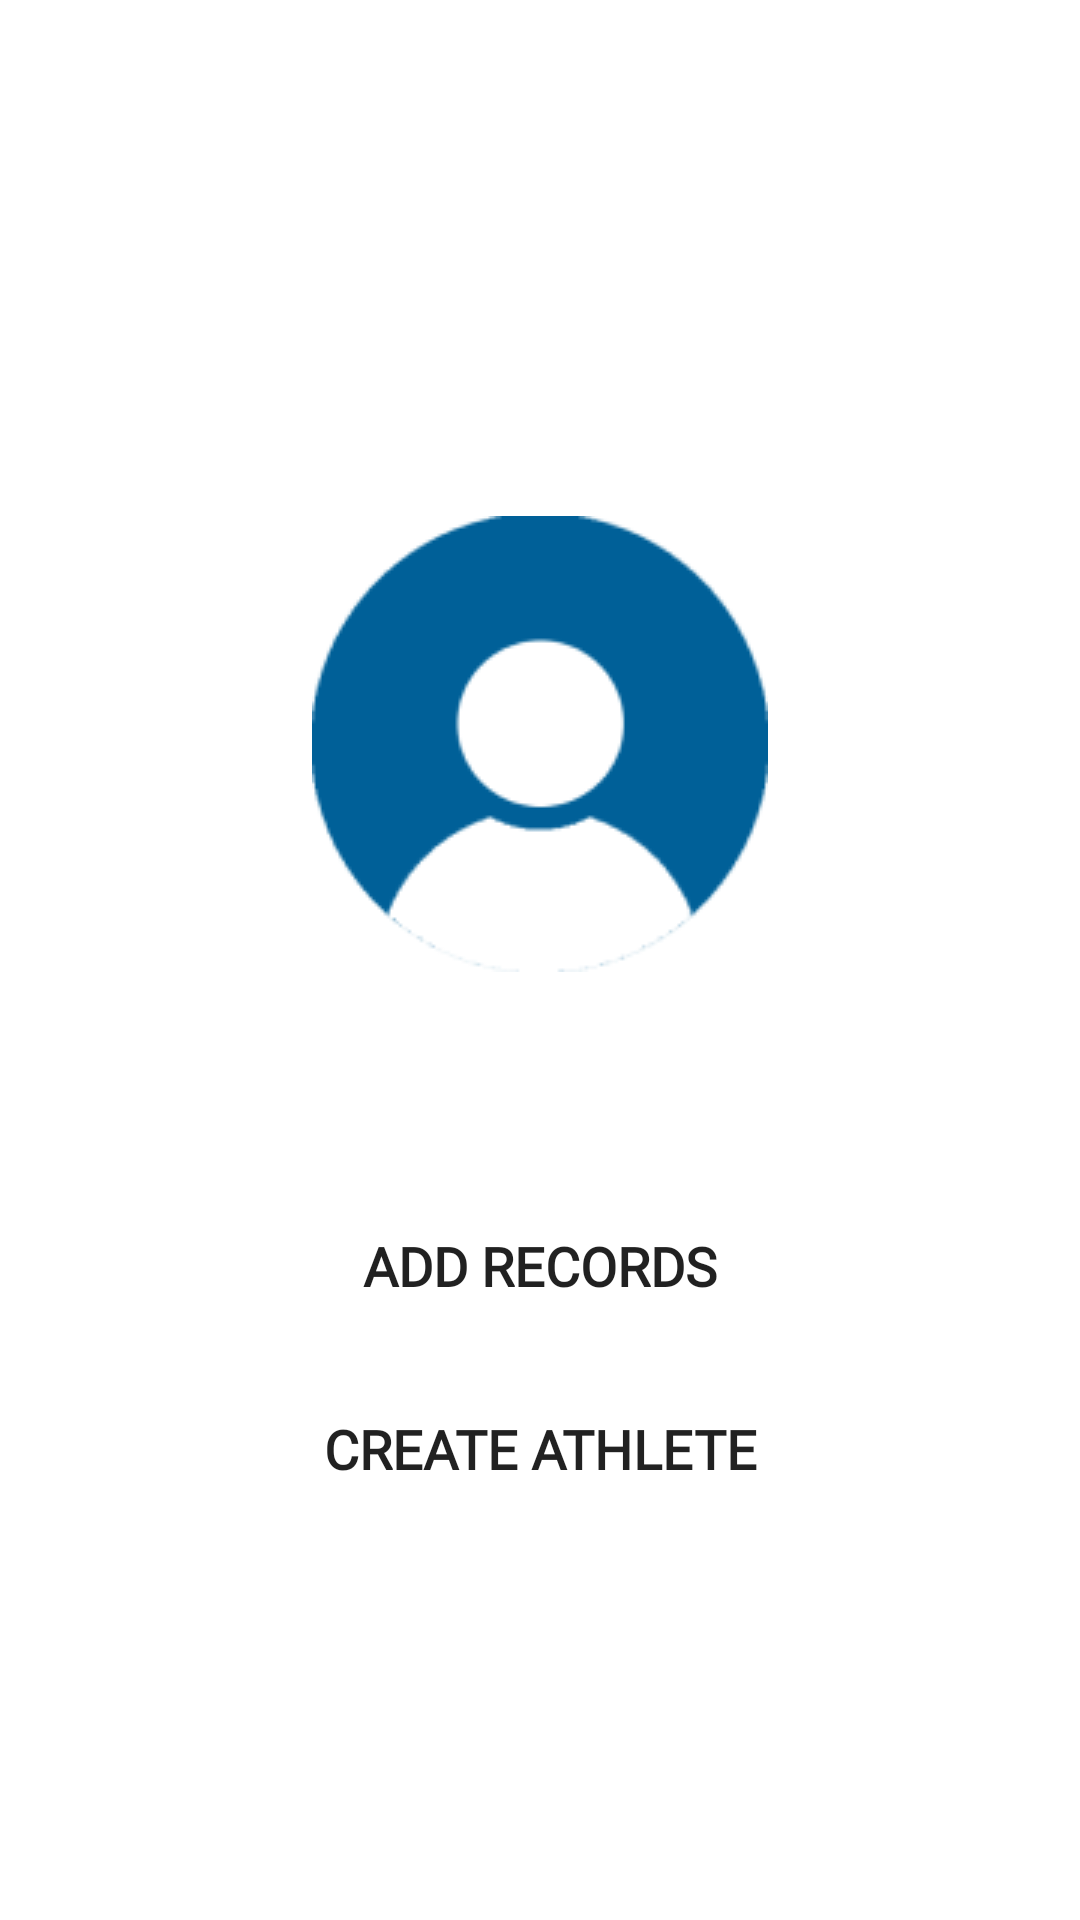

This screen was rendered from an Android layout file. Write that file and the resources it references.
<!-- AndroidManifest.xml: application theme Theme.Runaway -->
<!-- res/layout/dialog_athlete_add.xml -->
<?xml version="1.0" encoding="utf-8"?>
<androidx.constraintlayout.widget.ConstraintLayout xmlns:android="http://schemas.android.com/apk/res/android"
    xmlns:app="http://schemas.android.com/apk/res-auto"
    xmlns:tools="http://schemas.android.com/tools"
    android:id="@+id/athlete_add"
    android:layout_width="match_parent"
    android:layout_height="match_parent">

    <View
        android:id="@+id/athlete_add_background"
        android:layout_width="310dp"
        android:layout_height="410dp"
        android:background="@drawable/round_corners"
        android:backgroundTint="@color/blue_700"
        app:layout_constraintBottom_toBottomOf="parent"
        app:layout_constraintEnd_toEndOf="parent"
        app:layout_constraintHorizontal_bias=".5"
        app:layout_constraintStart_toStartOf="parent"
        app:layout_constraintTop_toTopOf="parent" />

    <View
        android:id="@+id/athlete_add_foreground"
        android:layout_width="300dp"
        android:layout_height="365dp"
        android:layout_marginBottom="5dp"
        android:background="@drawable/round_corners"
        android:backgroundTint="@color/blue_500"
        app:layout_constraintBottom_toBottomOf="@+id/athlete_add_background"
        app:layout_constraintEnd_toEndOf="@+id/athlete_add_background"
        app:layout_constraintStart_toStartOf="@+id/athlete_add_background"
        app:layout_constraintTop_toTopOf="@+id/athlete_add_background"
        app:layout_constraintVertical_bias="1.0" />

    <EditText
        android:id="@+id/athlete_add_name"
        android:layout_width="250dp"
        android:layout_height="48dp"
        android:layout_marginTop="13dp"
        android:autofillHints=""
        android:backgroundTint="#CCFFFFFF"
        android:ems="10"
        android:fontFamily="@font/lato"
        android:hint="@string/name"
        android:inputType="textPersonName"
        android:textColor="@color/white"
        android:textColorHint="#CCFFFFFF"
        android:textSize="24sp"
        app:layout_constraintBottom_toBottomOf="@+id/athlete_add_foreground"
        app:layout_constraintEnd_toEndOf="@+id/athlete_add_foreground"
        app:layout_constraintStart_toStartOf="@+id/athlete_add_foreground"
        app:layout_constraintTop_toBottomOf="@+id/athlete_add_pfp"
        app:layout_constraintVertical_bias="0.0" />

    <ImageView
        android:id="@+id/athlete_add_pfp"
        android:layout_width="wrap_content"
        android:layout_height="wrap_content"
        android:layout_marginTop="17dp"
        android:contentDescription="@string/profile_picture"
        app:layout_constraintBottom_toBottomOf="@+id/athlete_add_foreground"
        app:layout_constraintEnd_toEndOf="@+id/athlete_add_foreground"
        app:layout_constraintStart_toStartOf="@+id/athlete_add_foreground"
        app:layout_constraintTop_toTopOf="@+id/athlete_add_foreground"
        app:layout_constraintVertical_bias="0.0"
        app:srcCompat="@drawable/profile_picture" />

    <Button
        android:id="@+id/athlete_add_save"
        style="@style/Theme.Runaway.Button"
        android:layout_width="250dp"
        android:layout_height="50dp"
        android:layout_marginStart="25dp"
        android:layout_marginTop="13dp"
        android:layout_marginEnd="25dp"
        android:layout_marginBottom="13dp"
        android:text="@string/athlete_add_save"
        app:layout_constraintBottom_toBottomOf="@+id/athlete_add_foreground"
        app:layout_constraintEnd_toEndOf="@+id/athlete_add_foreground"
        app:layout_constraintHorizontal_bias="0.0"
        app:layout_constraintStart_toStartOf="@+id/athlete_add_foreground"
        app:layout_constraintTop_toBottomOf="@+id/athlete_add_records" />

    <Button
        android:id="@+id/athlete_add_records"
        style="@style/Theme.Runaway.Button"
        android:layout_width="250dp"
        android:layout_height="48dp"
        android:layout_marginStart="25dp"
        android:layout_marginTop="13dp"
        android:layout_marginEnd="25dp"
        android:text="@string/athlete_add_records"
        app:layout_constraintBottom_toBottomOf="@+id/athlete_add_foreground"
        app:layout_constraintEnd_toEndOf="@+id/athlete_add_foreground"
        app:layout_constraintHorizontal_bias="0.0"
        app:layout_constraintStart_toStartOf="@+id/athlete_add_foreground"
        app:layout_constraintTop_toBottomOf="@+id/athlete_add_name"
        app:layout_constraintVertical_bias="0.0" />

    <ImageButton
        android:id="@+id/athlete_add_close"
        android:layout_width="48dp"
        android:layout_height="48dp"
        android:background="@null"
        android:scaleType="fitCenter"
        app:layout_constraintEnd_toEndOf="@+id/athlete_add_background"
        app:layout_constraintTop_toTopOf="@+id/athlete_add_background"
        app:srcCompat="@drawable/close" />

</androidx.constraintlayout.widget.ConstraintLayout>
<!-- resources referenced by this layout -->
<resources>
  <color name="blue_500">#003A5C</color>
  <color name="blue_700">#00263C</color>
  <color name="white">#FFFFFFFF</color>
  <!-- drawable close: png bitmap (drawable, 1175 bytes) -->
  <!-- drawable profile_picture: png bitmap (drawable, 4771 bytes) -->
  <string name="athlete_add_records">ADD RECORDS</string>
  <string name="athlete_add_save">CREATE ATHLETE</string>
  <string name="name">Name</string>
  <string name="profile_picture">Athlete Profile Picture</string>
  <style name="Theme.Runaway.Button" parent="Widget.AppCompat.Button">
          <item name="backgroundTint">@color/blue_200</item>
          <item name="fontFamily">@font/lato</item>
          <item name="android:textStyle">bold</item>
          <item name="android:textSize">18dp</item>
          <item name="android:bottomRightRadius">10dp</item>
          <item name="android:background">@drawable/round_corners</item>
      </style>
  <style name="Theme.Runaway" parent="Theme.MaterialComponents.DayNight.NoActionBar">
          
          <item name="colorPrimary">@color/blue_500</item>
          <item name="colorPrimaryVariant">@color/blue_700</item>
          <item name="colorOnPrimary">@color/white</item>
          
          <item name="colorOnSecondary">@color/black</item>
          
          <item name="android:statusBarColor">?attr/colorPrimaryVariant</item>
          
          <item name="android:navigationBarColor">@color/blue_700</item>
      </style>
  <color name="blue_200">#006098</color>
  <color name="black">#FF000000</color>
</resources>
